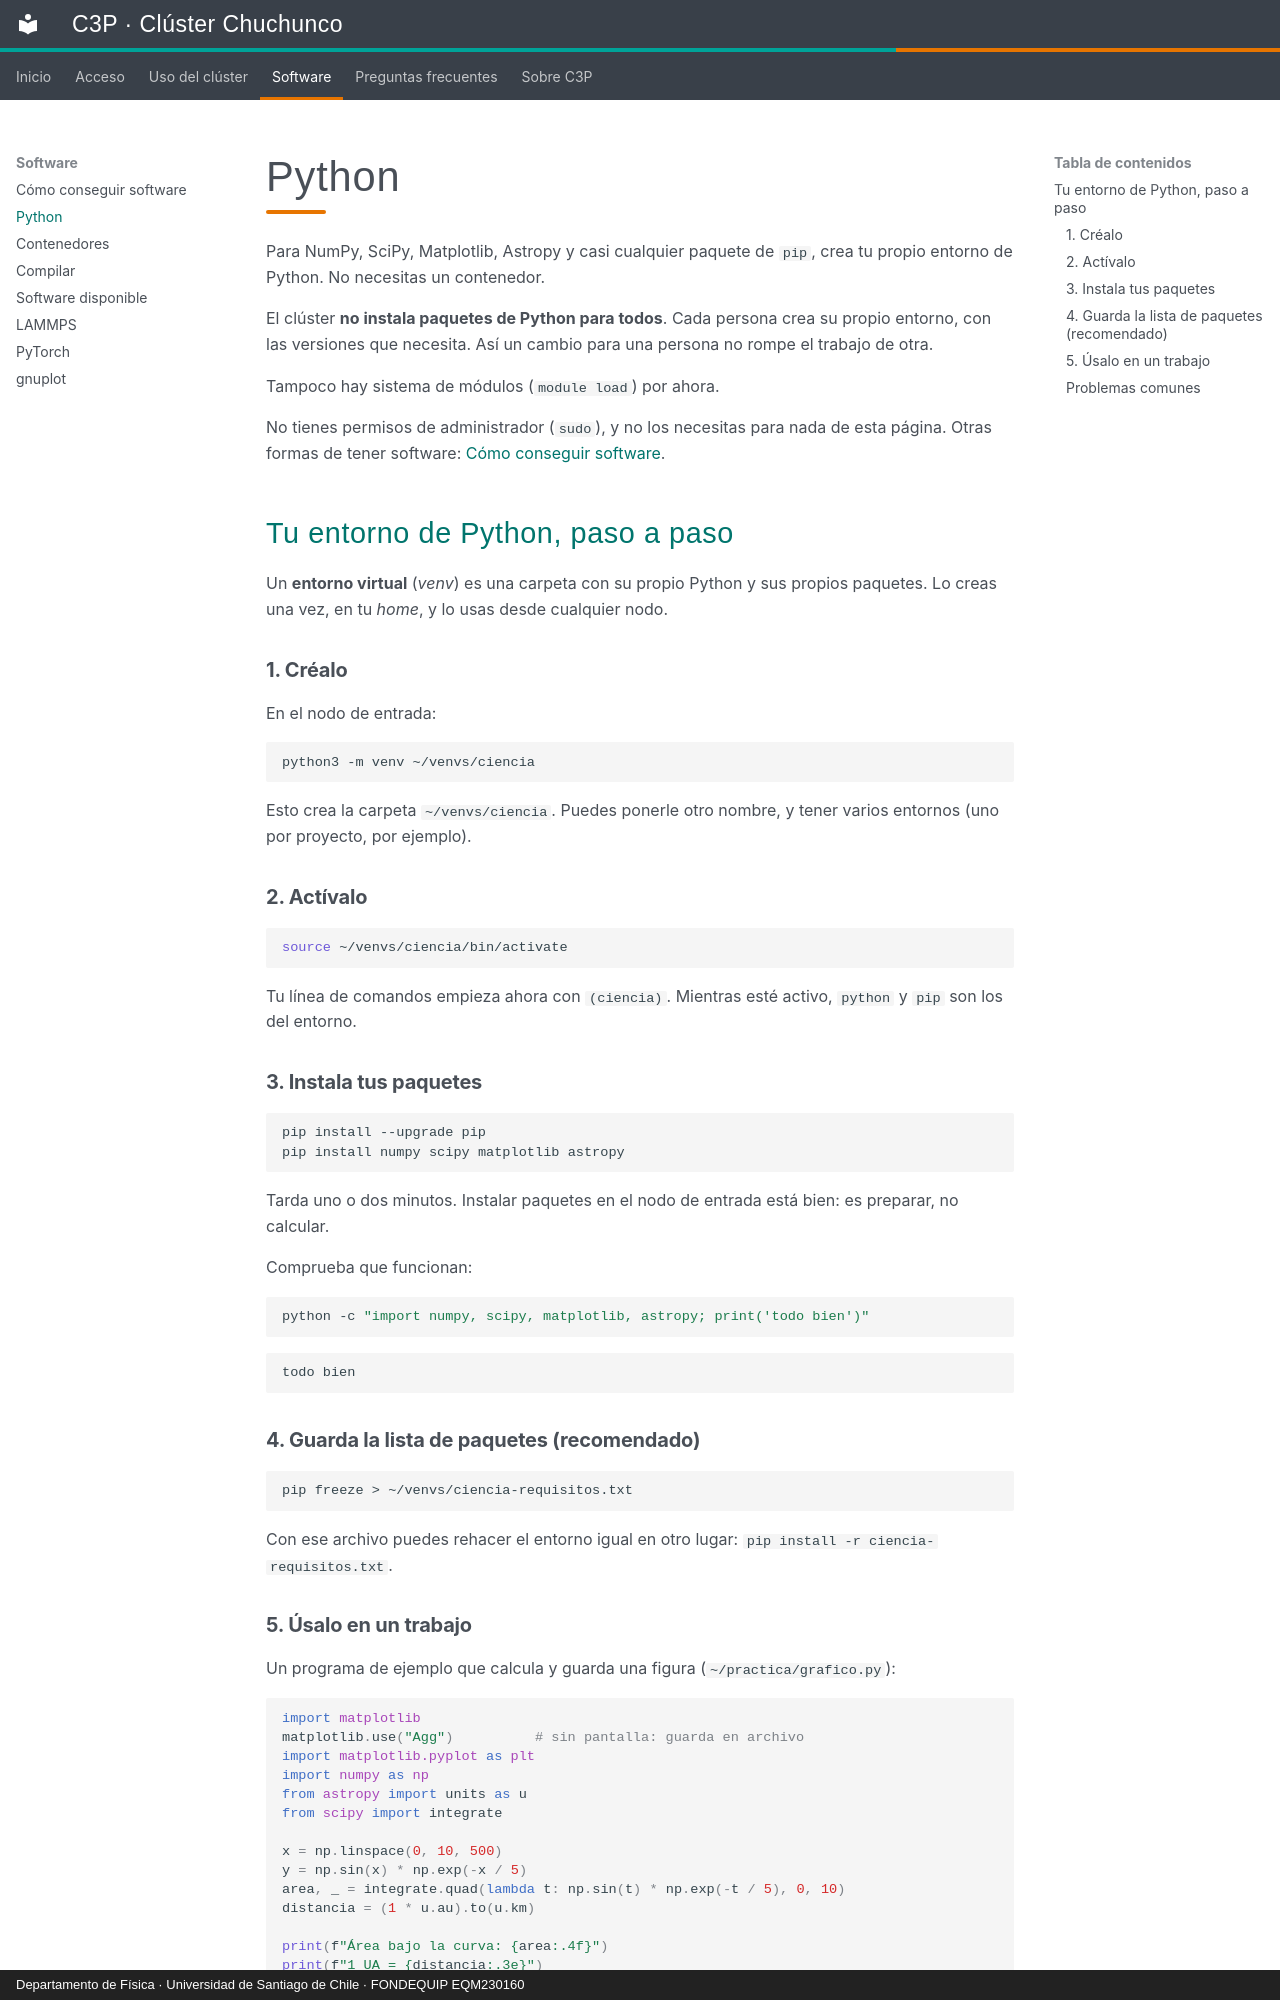

repository: c3p-usach/c3p-docs · page: software/python.html · generator: mkdocs · copyright: Departamento de Física · Universidad de Santiago de Chile · FONDEQUIP EQM230160

# Python

Para NumPy, SciPy, Matplotlib, Astropy y casi cualquier paquete de `pip`, crea tu propio entorno de Python. No necesitas un contenedor.

El clúster **no instala paquetes de Python para todos**. Cada persona crea su propio entorno, con las versiones que necesita. Así un cambio para una persona no rompe el trabajo de otra.

Tampoco hay sistema de módulos (`module load`) por ahora.

No tienes permisos de administrador (`sudo`), y no los necesitas para nada de esta página. Otras formas de tener software: [Cómo conseguir software](index.md).

## Tu entorno de Python, paso a paso

Un **entorno virtual** (*venv*) es una carpeta con su propio Python y sus propios paquetes. Lo creas una vez, en tu *home*, y lo usas desde cualquier nodo.

### 1. Créalo

En el nodo de entrada:

```bash
python3 -m venv ~/venvs/ciencia
```

Esto crea la carpeta `~/venvs/ciencia`. Puedes ponerle otro nombre, y tener varios entornos (uno por proyecto, por ejemplo).

### 2. Actívalo

```bash
source ~/venvs/ciencia/bin/activate
```

Tu línea de comandos empieza ahora con `(ciencia)`. Mientras esté activo, `python` y `pip` son los del entorno.

### 3. Instala tus paquetes

```bash
pip install --upgrade pip
pip install numpy scipy matplotlib astropy
```

Tarda uno o dos minutos. Instalar paquetes en el nodo de entrada está bien: es preparar, no calcular.

Comprueba que funcionan:

```bash
python -c "import numpy, scipy, matplotlib, astropy; print('todo bien')"
```

```text
todo bien
```

### 4. Guarda la lista de paquetes (recomendado)

```bash
pip freeze > ~/venvs/ciencia-requisitos.txt
```

Con ese archivo puedes rehacer el entorno igual en otro lugar: `pip install -r ciencia-requisitos.txt`.
